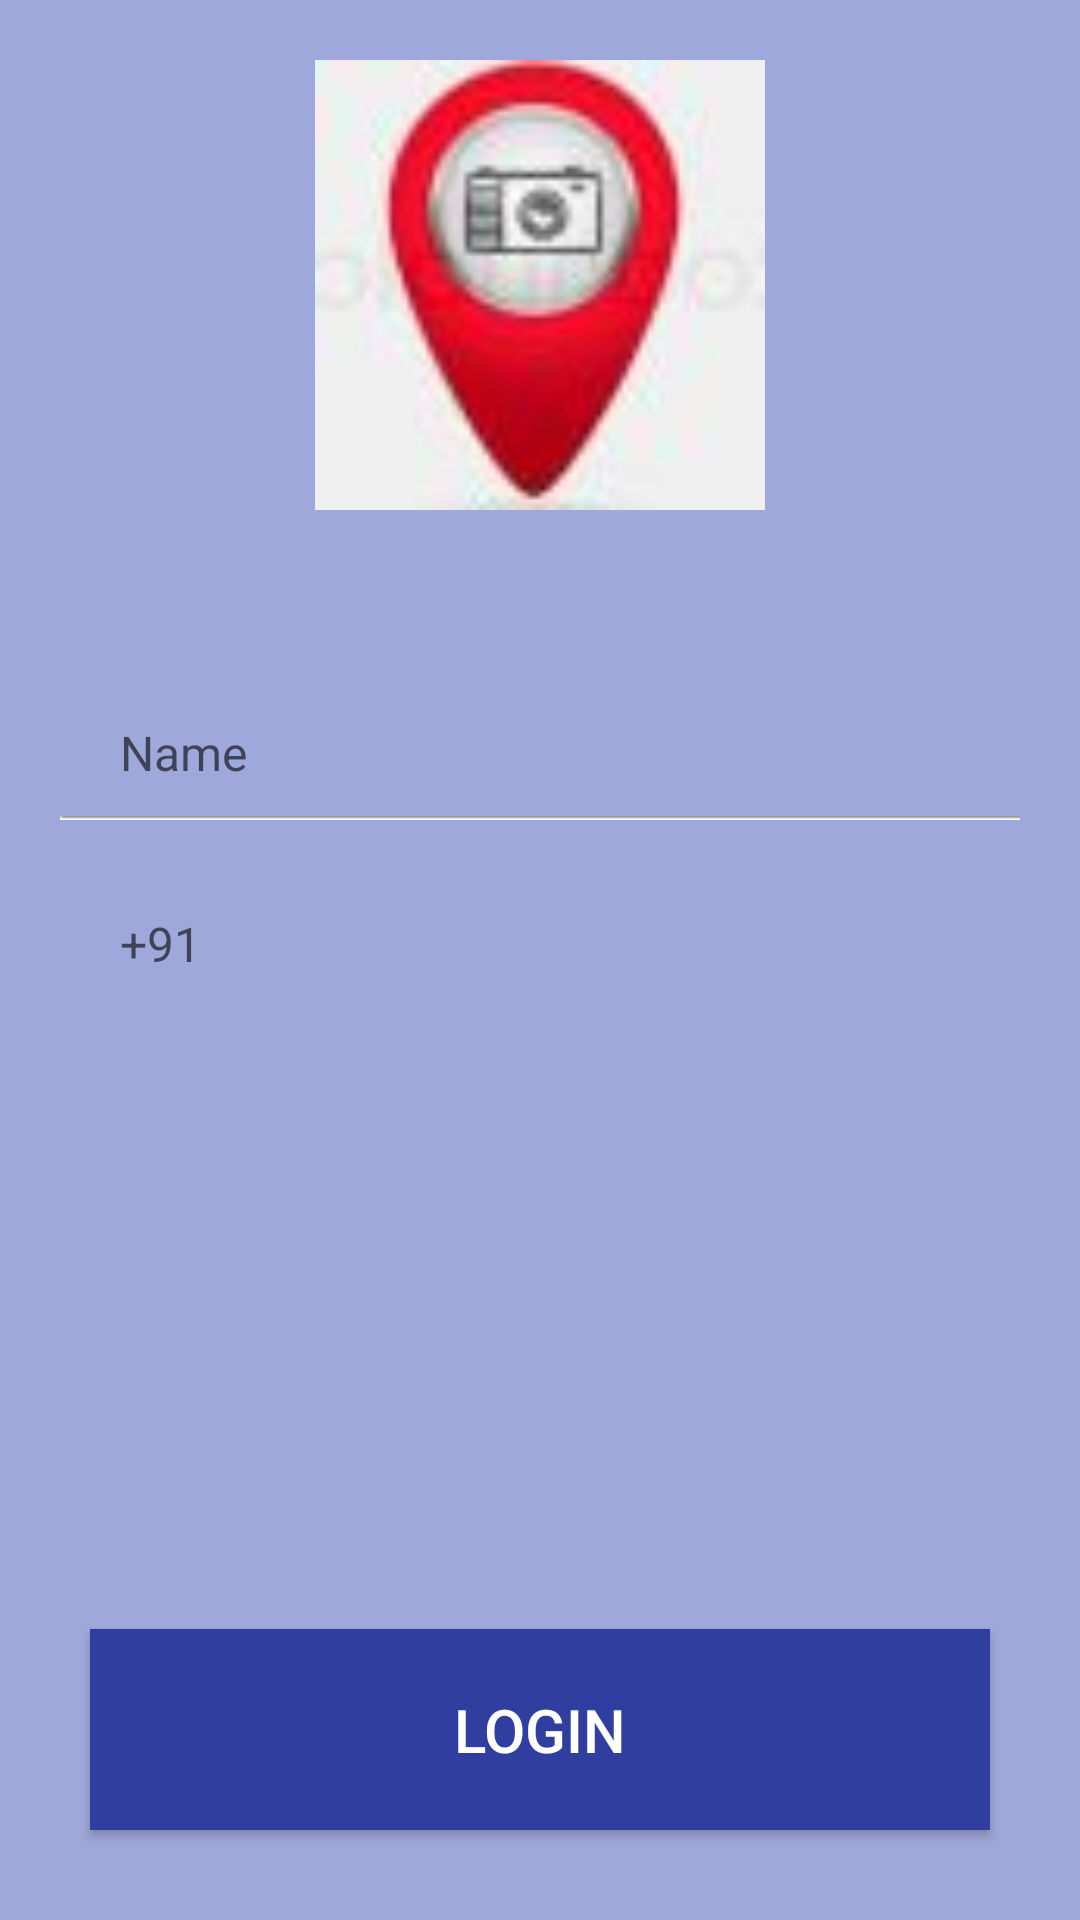

Layout XML and referenced resources for this Android screen:
<!-- AndroidManifest.xml: application theme AppTheme -->
<!-- res/layout/activity_login.xml -->
<RelativeLayout xmlns:android="http://schemas.android.com/apk/res/android"
    xmlns:tools="http://schemas.android.com/tools"
    android:layout_width="match_parent"
    android:layout_height="match_parent"
    android:padding="20dp"
    tools:context=".LoginScreen"
    android:background="@color/accent"
    android:orientation="vertical"
    android:layout_gravity="center">



        <ImageView
            android:id="@+id/imgview"
            android:layout_alignParentTop="true"
            android:layout_width="150dp"
            android:layout_height="150dp"
            android:layout_marginLeft="10dp"
            android:layout_centerHorizontal="true"
            android:scaleType="fitCenter"
            android:src="@mipmap/ic_launcher2" />

        <LinearLayout
            android:layout_width="fill_parent"
            android:layout_height="wrap_content"
            android:gravity="center_vertical"
            android:orientation="vertical"
            android:layout_below="@+id/imgview"
            android:layout_marginTop="40dp">

            <EditText
                android:id="@+id/login_name"
                android:layout_width="fill_parent"
                android:layout_height="wrap_content"
                android:layout_marginStart="10dp"
                android:background="@null"
                android:hint="@string/userName"
                android:padding="10dp"
                android:textColor="#191919"
                android:textSize="16sp"
                android:layout_marginTop="20dp"/>


            <ImageView
                android:layout_width="fill_parent"
                android:layout_height="wrap_content"
                android:src="@drawable/input_field_divider" />

            <EditText
                android:id="@+id/login_number"
                android:layout_width="fill_parent"
                android:layout_height="wrap_content"
                android:layout_marginStart="10dp"
                android:background="@null"
                android:hint="@string/userNumber"
                android:padding="10dp"
                android:textColor="#191919"
                android:textSize="16sp"
                android:layout_marginTop="20dp"/>
        </LinearLayout>



        <Button
            android:layout_width="fill_parent"
            android:layout_height="wrap_content"
            android:id="@+id/login"
            android:padding="20dp"
            android:text="@string/login"
            android:textSize="20dp"
            android:textColor="@color/white"
            android:layout_alignParentBottom="true"
            android:layout_gravity="center_horizontal"
            android:layout_margin="10dp"
            android:elevation="20dp"
            android:background="@color/primaryDark"/>


</RelativeLayout>
<!-- resources referenced by this layout -->
<resources>
  <color name="accent">#9FA8DA</color>
  <color name="primaryDark">#303F9F</color>
  <color name="white">#FFFFFF</color>
  <!-- drawable input_field_divider: png bitmap (drawable, 968 bytes) -->
  <!-- mipmap ic_launcher2: jpg bitmap (mipmap-hdpi, 1767 bytes) -->
  <string name="login">LOGIN</string>
  <string name="userName">Name</string>
  <string name="userNumber">+91</string>
  <style name="AppTheme" parent="Theme.AppCompat.Light">
              <item name="colorPrimary">@color/primary</item>
              <item name="android:colorPrimaryDark">@color/primaryDark</item>
              <item name="android:colorAccent">@color/accent</item>
              <item name="android:textColorPrimary">@color/white</item>
              <item name="android:textColor">@color/black</item>
          </style>
  <color name="primary">#3F51B5</color>
  <color name="black">#000000</color>
</resources>
